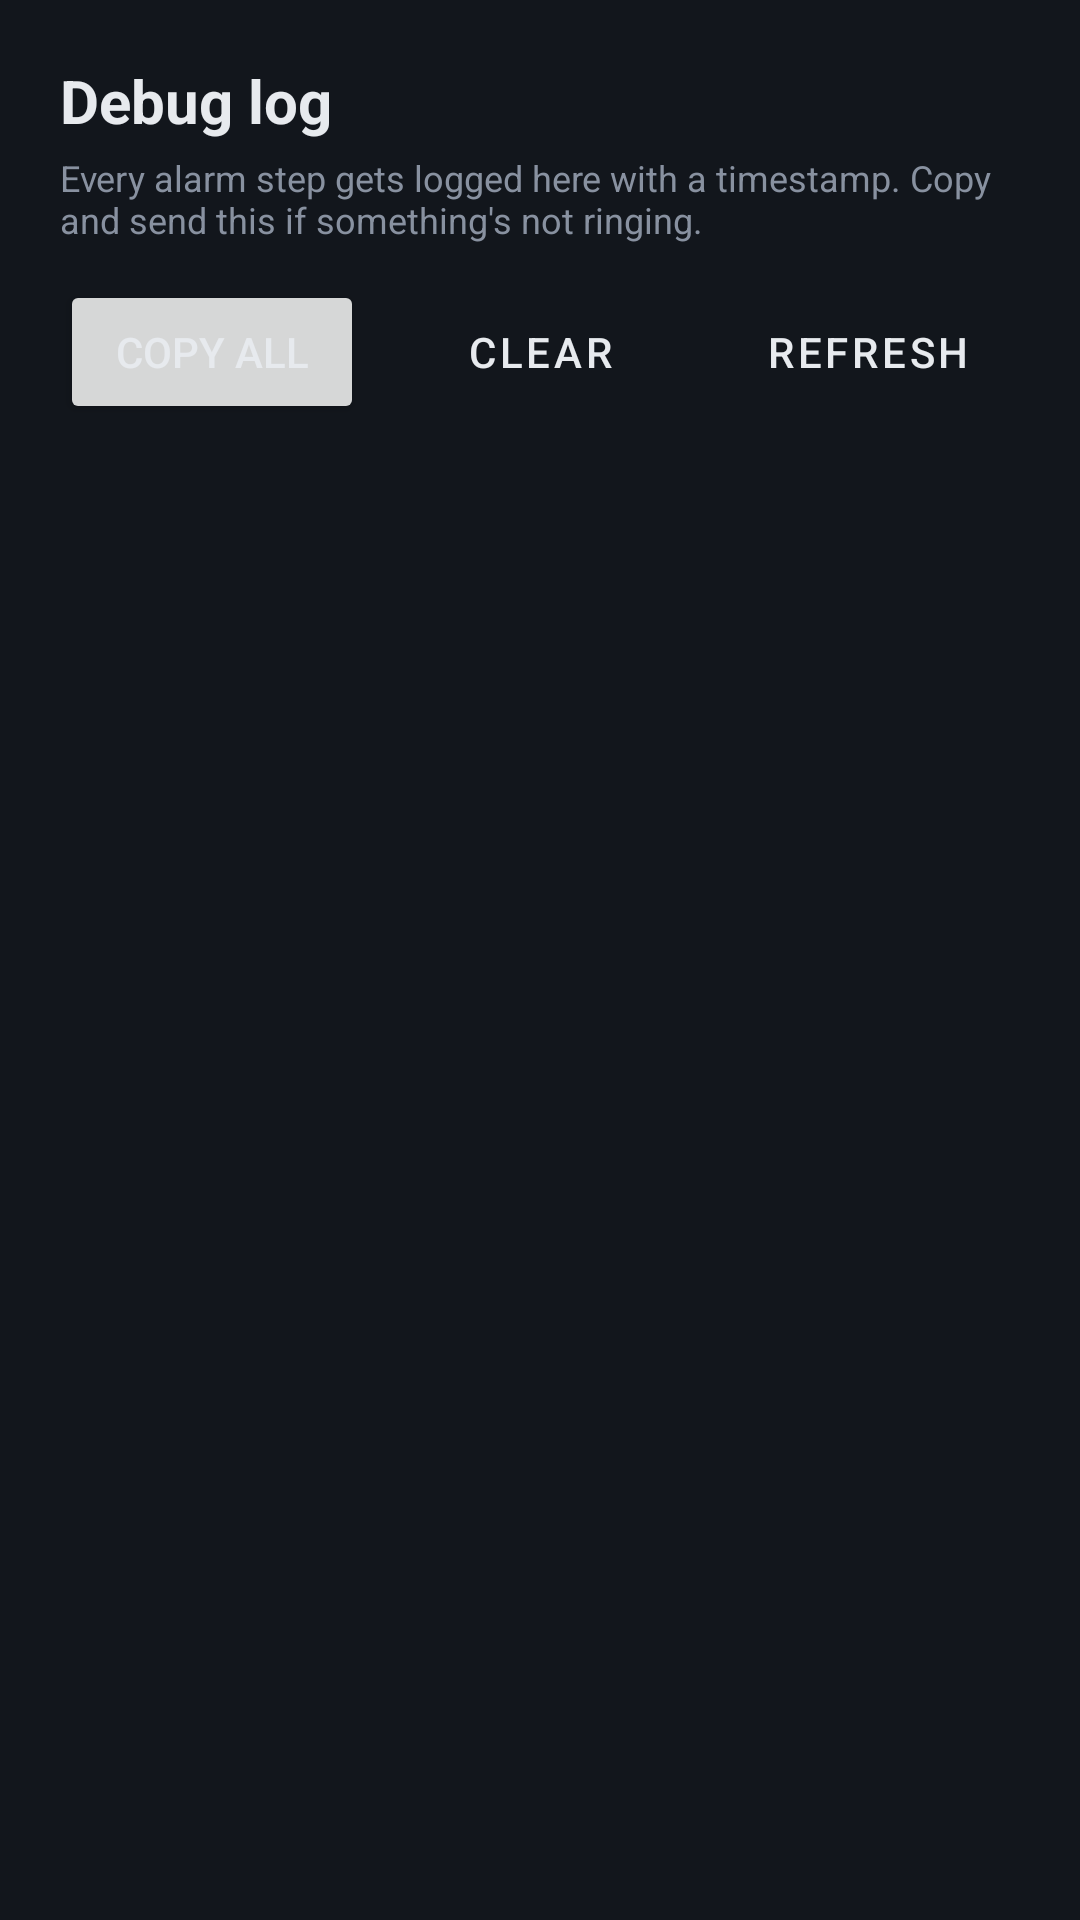

Write the Android layout XML for this screen, with the resource values it uses.
<!-- AndroidManifest.xml: application theme Theme.RotationBoard -->
<!-- res/layout/activity_debug_log.xml -->
<?xml version="1.0" encoding="utf-8"?>
<LinearLayout xmlns:android="http://schemas.android.com/apk/res/android"
    android:layout_width="match_parent"
    android:layout_height="match_parent"
    android:orientation="vertical"
    android:background="@color/bg">

    <LinearLayout
        android:layout_width="match_parent"
        android:layout_height="wrap_content"
        android:orientation="vertical"
        android:padding="20dp">

        <TextView
            android:layout_width="wrap_content"
            android:layout_height="wrap_content"
            android:text="Debug log"
            android:textSize="20sp"
            android:textStyle="bold"
            android:textColor="@color/text_main" />

        <TextView
            android:layout_width="wrap_content"
            android:layout_height="wrap_content"
            android:text="Every alarm step gets logged here with a timestamp. Copy and send this if something's not ringing."
            android:textSize="12sp"
            android:textColor="@color/text_dim"
            android:layout_marginTop="4dp" />

        <LinearLayout
            android:layout_width="match_parent"
            android:layout_height="wrap_content"
            android:orientation="horizontal"
            android:layout_marginTop="12dp">

            <Button
                android:id="@+id/btnCopyLog"
                android:layout_width="0dp"
                android:layout_height="wrap_content"
                android:layout_weight="1"
                android:text="Copy all" />

            <Button
                android:id="@+id/btnClearLog"
                style="@style/Widget.MaterialComponents.Button.OutlinedButton"
                android:layout_width="0dp"
                android:layout_height="wrap_content"
                android:layout_weight="1"
                android:layout_marginStart="8dp"
                android:text="Clear" />

            <Button
                android:id="@+id/btnRefreshLog"
                style="@style/Widget.MaterialComponents.Button.OutlinedButton"
                android:layout_width="0dp"
                android:layout_height="wrap_content"
                android:layout_weight="1"
                android:layout_marginStart="8dp"
                android:text="Refresh" />
        </LinearLayout>
    </LinearLayout>

    <ScrollView
        android:layout_width="match_parent"
        android:layout_height="0dp"
        android:layout_weight="1"
        android:paddingHorizontal="20dp">

        <TextView
            android:id="@+id/tvLog"
            android:layout_width="match_parent"
            android:layout_height="wrap_content"
            android:fontFamily="monospace"
            android:textSize="11sp"
            android:textColor="@color/text_main"
            android:lineSpacingExtra="4dp"
            android:paddingBottom="24dp" />
    </ScrollView>
</LinearLayout>
<!-- resources referenced by this layout -->
<resources>
  <color name="bg">#12161C</color>
  <color name="text_dim">#8891A0</color>
  <color name="text_main">#E7EAEE</color>
  <style name="Theme.RotationBoard" parent="Theme.MaterialComponents.DayNight.NoActionBar">
          <item name="colorPrimary">@color/text_main</item>
          <item name="colorPrimaryVariant">@color/text_main</item>
          <item name="colorOnPrimary">@color/bg</item>
          <item name="colorSecondary">@color/ready</item>
          <item name="colorOnSecondary">@color/bg</item>
          <item name="android:windowBackground">@color/bg</item>
          <item name="android:statusBarColor">@color/bg</item>
          <item name="android:textColorPrimary">@color/text_main</item>
      </style>
  <color name="ready">#4FD1A5</color>
</resources>
